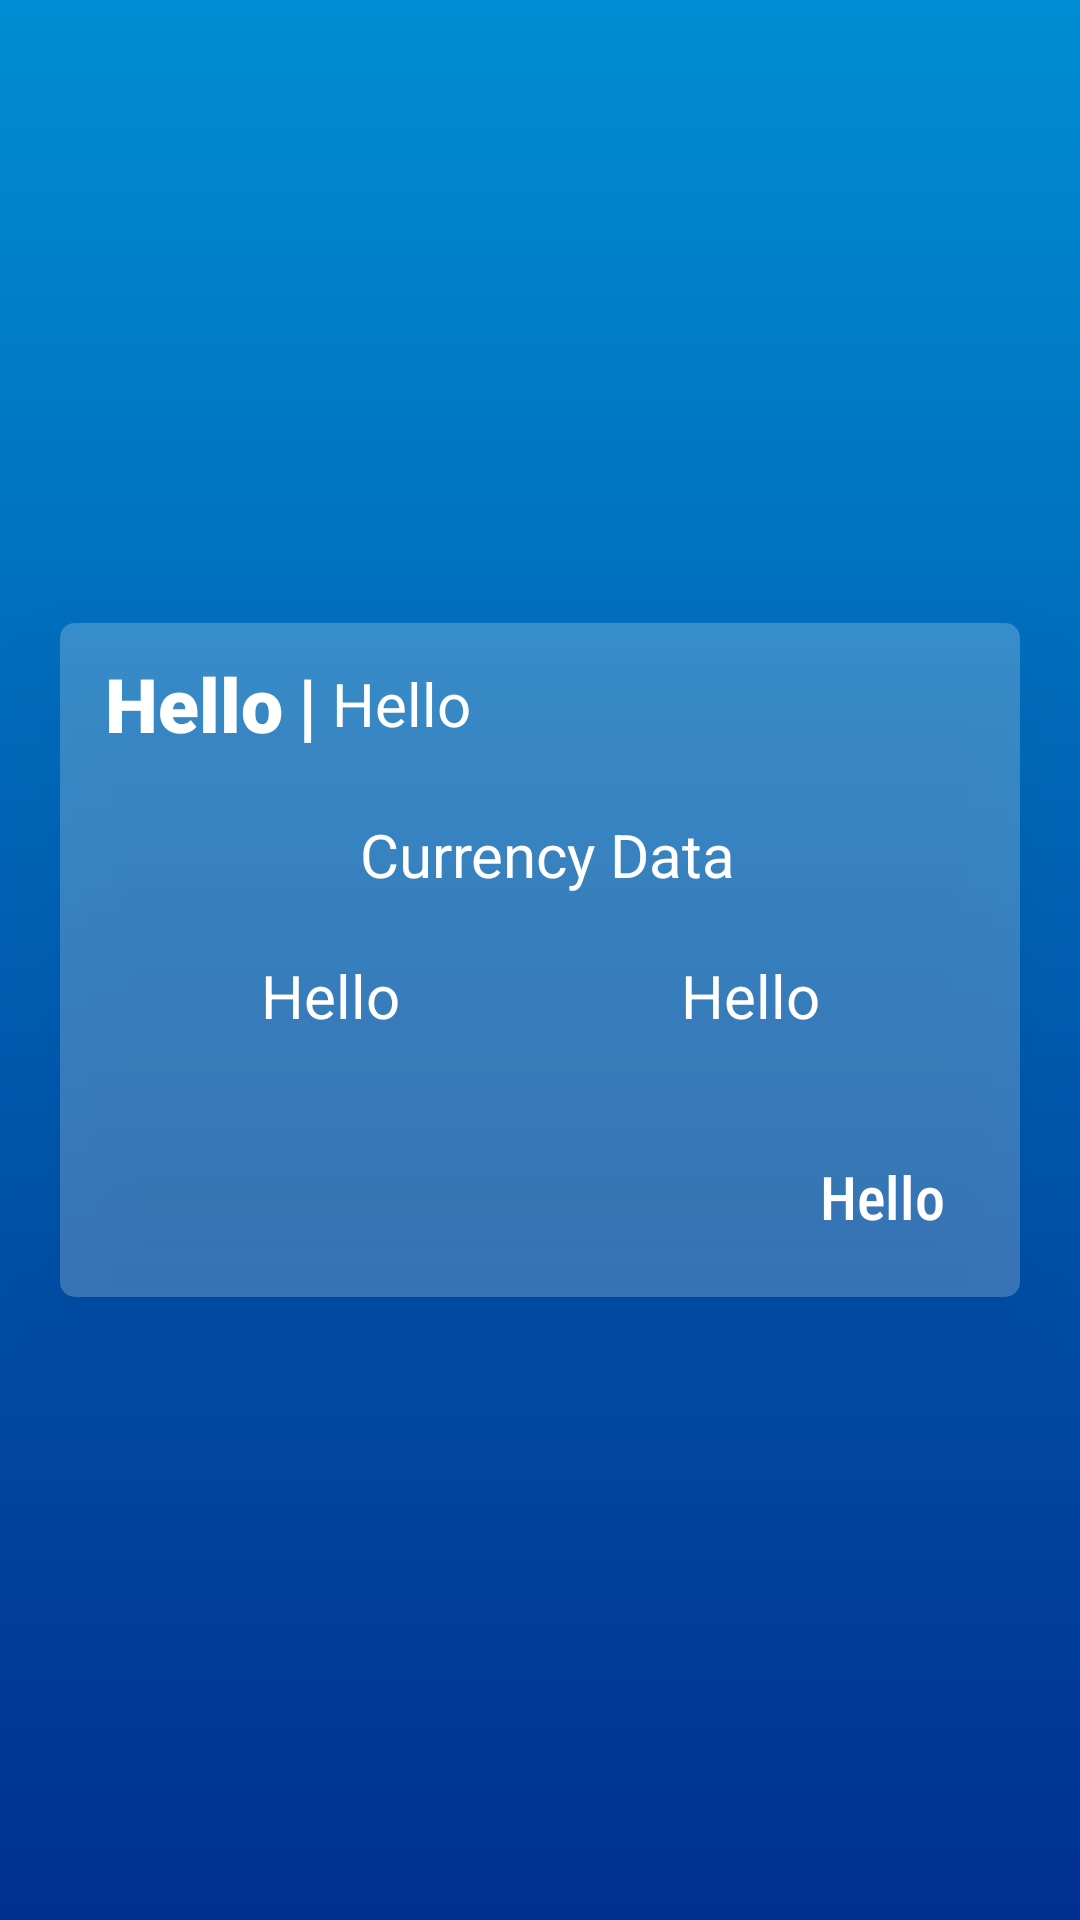

The Android layout XML behind this screen, and the referenced resources:
<!-- AndroidManifest.xml: application theme Theme.CoinCapApi -->
<!-- res/layout/fragment_rates_details.xml -->
<?xml version="1.0" encoding="utf-8"?>
<LinearLayout xmlns:android="http://schemas.android.com/apk/res/android"
    xmlns:tools="http://schemas.android.com/tools"
    android:layout_width="match_parent"
    android:layout_height="match_parent"
    android:background="@drawable/background_gradient"
    android:gravity="center"
    tools:context=".ui.assets.assetsdetails.AssetsDetailsFragment">

    <LinearLayout
        android:layout_width="match_parent"
        android:layout_height="wrap_content"
        android:layout_margin="20dp"
        android:background="@drawable/rounded_rectangle"
        android:elevation="20dp"
        android:orientation="vertical"
        android:padding="10dp">

        <LinearLayout
            android:layout_width="match_parent"
            android:layout_height="wrap_content">

            <TextView
                android:id="@+id/tvRatesId"
                android:layout_width="wrap_content"
                android:layout_height="match_parent"
                android:layout_marginStart="5dp"
                android:layout_marginEnd="5dp"
                android:fontFamily="sans-serif-black"
                android:text="Hello"
                android:textColor="@color/white"
                android:textSize="25sp" />

            <TextView
                android:layout_width="wrap_content"
                android:layout_height="match_parent"
                android:text="|"
                android:fontFamily="sans-serif-black"
                android:textColor="@color/white"
                android:textSize="25dp" />

            <TextView
                android:id="@+id/tvRatesSymbol"
                android:layout_width="match_parent"
                android:layout_height="match_parent"
                android:layout_marginStart="5dp"
                android:maxLines="1"
                android:gravity="start|center"
                android:text="Hello"
                android:textColor="@color/white"
                android:textSize="20sp" />

        </LinearLayout>

        <LinearLayout
            android:layout_width="match_parent"
            android:layout_height="wrap_content"
            android:orientation="vertical">

            <TextView
                android:layout_width="match_parent"
                android:layout_height="wrap_content"
                android:layout_marginStart="5dp"
                android:text="Currency Data"
                android:layout_marginTop="20dp"
                android:gravity="center"
                android:textColor="@color/white"
                android:textSize="20sp"/>



            <LinearLayout
                android:layout_width="match_parent"
                android:layout_height="wrap_content"
                android:orientation="horizontal"
                android:layout_marginTop="10dp"
                android:padding="10dp"
                android:weightSum="2">

                <TextView
                    android:id="@+id/tvRatesCurrencySymbol"
                    android:layout_width="wrap_content"
                    android:layout_height="wrap_content"
                    android:text="Hello"
                    android:textSize="20sp"
                    android:textColor="@color/white"
                    android:gravity="center"
                    android:layout_weight="1"/>

                <TextView
                    android:id="@+id/tvRatesType"
                    android:layout_width="wrap_content"
                    android:layout_height="wrap_content"
                    android:text="Hello"
                    android:textSize="20sp"
                    android:textColor="@color/white"
                    android:gravity="center"
                    android:layout_weight="1"/>

            </LinearLayout>

            <TextView
                android:id="@+id/tvRatesRateUsd"
                android:layout_width="match_parent"
                android:layout_height="wrap_content"
                android:layout_marginTop="20dp"
                android:padding="10dp"
                android:text="Hello"
                android:layout_marginEnd="5dp"
                android:fontFamily="sans-serif-condensed-medium"
                android:textSize="20sp"
                android:textColor="@color/white"
                android:gravity="end|center_horizontal"

                android:layout_weight="1"/>

        </LinearLayout>


    </LinearLayout>

</LinearLayout>
<!-- resources referenced by this layout -->
<resources>
  <color name="white">#FFFFFFFF</color>
  <!-- drawable background_gradient (drawable) -->
  <?xml version="1.0" encoding="utf-8"?>
  <shape
      xmlns:android="http://schemas.android.com/apk/res/android"
      android:shape="rectangle">
  
      <gradient
          android:type="linear"
          android:startColor="#008DD4"
          android:endColor="#002F8F"
          android:angle="270"
          />
  
  </shape>
  <!-- drawable rounded_rectangle (drawable) -->
  <?xml version="1.0" encoding="utf-8"?>
  <shape
      xmlns:android="http://schemas.android.com/apk/res/android"
      android:shape="rectangle"   >
  
      <solid
          android:color="#37FFFFFF" >
      </solid>
  
      <stroke
          android:width="0dp"
          android:color="#1EFFFFFF" >
      </stroke>
  
      <padding
          android:left="5dp"
          android:top="5dp"
          android:right="5dp"
          android:bottom="5dp"    >
      </padding>
  
      <corners
          android:radius="5dp"   >
      </corners>
  
  </shape>
  <style name="Theme.CoinCapApi" parent="Theme.MaterialComponents.DayNight.DarkActionBar">
          
          <item name="colorPrimary">@color/light_blue_2</item>
          <item name="colorPrimaryVariant">@color/light_blue_3</item>
          <item name="colorOnPrimary">@color/white</item>
          
          <item name="colorSecondary">@color/yellow_1</item>
          <item name="colorSecondaryVariant">@color/orange_1</item>
          <item name="colorOnSecondary">@color/black</item>
          
          <item name="android:statusBarColor">?attr/colorPrimaryVariant</item>
          
      </style>
  <color name="light_blue_2">#008DD4</color>
  <color name="light_blue_3">#007AB1</color>
  <color name="yellow_1">#FFEB3B</color>
  <color name="orange_1">#FF5722</color>
  <color name="black">#FF000000</color>
</resources>
